Photos from the image-classification dataset "data_split" in the GitHub repository KhushbooChaudhari10/Handwriting-Classification-Human_Vs-Computer-Generated. Its 2 classes are: computer writing, human handwriting.

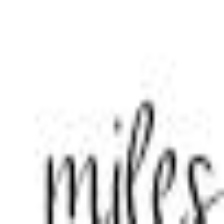
Label: computer writing

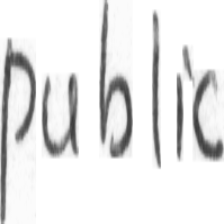
Label: human handwriting

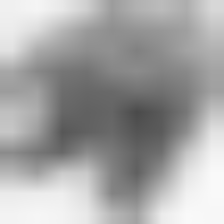
Label: human handwriting

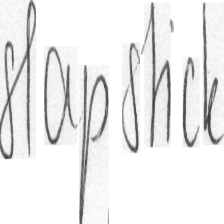
Label: human handwriting

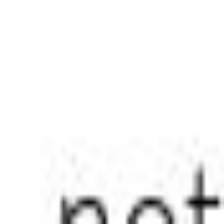
Label: computer writing

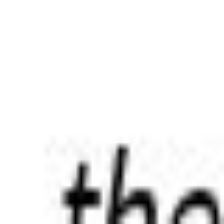
Label: computer writing
